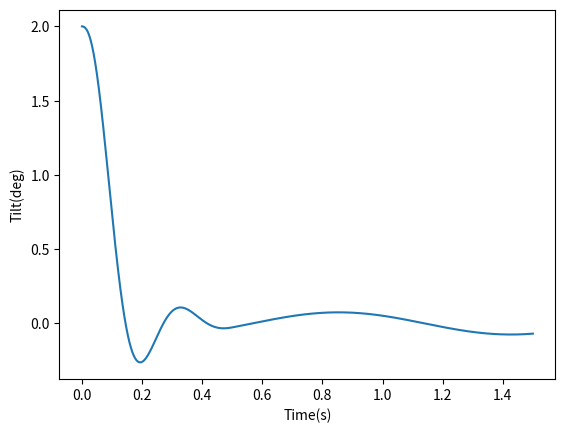

Write Python code to recreate this figure.
import math
import matplotlib.pyplot as plt

#numbers
T=10.6  #thrust, N
L=0.15  #lever arm, m 
I=0.006 #moment of inertia, kg·m²
k_aero=-30 #aerodynamic indstability,1/s^2
Kp=1.0
Kd=0.09
t_burn=0.5 #motor burn time, s

dt=0.001 #time step, s
t_end=1.5 #run length, s

#Starting State
theta=math.radians(2) #tilt,radians
omega=0.0 #spin rate, rad/s
delta_actual=0.0

times=[]
tilts=[]

t=0.0
tau=0.03 #servos time constant,s
delta_max=math.radians(7)
while t < t_end:
    delta=Kp*theta+Kd*omega
    if delta > delta_max:
        delta = delta_max
    elif delta < -delta_max:
        delta = -delta_max
    delta_actual=delta_actual+(delta-delta_actual)*dt/tau
    if t<t_burn:
        thrust=T
    else:
        thrust=0
    torque=thrust*math.sin(delta_actual)*L
    alpha=-torque/I+k_aero*theta #(watch sign: put a minus in front)
    omega=omega+alpha*dt
    theta=theta+omega*dt
    times.append(t)
    tilts.append(math.degrees(theta))
    t=t+dt

print("Final tilt:", tilts[-1], "degrees")

plt.plot(times,tilts)
plt.xlabel("Time(s)")
plt.ylabel("Tilt(deg)")
plt.show()
